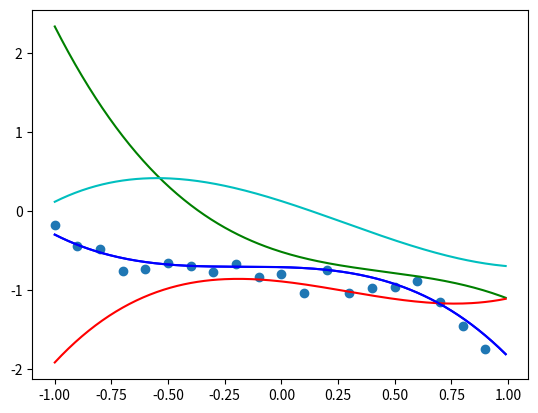

Recreate this plot in Python.
import numpy as np
import matplotlib.pyplot as plt

M = 4
m = np.zeros(M)
gamma = np.eye(M,M)

w1 = np.random.multivariate_normal(m, gamma)
w2 = np.random.multivariate_normal(m, gamma)
w3 = np.random.multivariate_normal(m, gamma)
w4 = np.random.multivariate_normal(m, gamma)

x = np.arange(-1, 1, 0.01)
x2 = x ** 2
x3 = x ** 3
one = np.ones(x.shape, dtype=float)
xs = np.array([one, x, x2, x3])

y1 = np.dot(w1.T, xs)
y2 = np.dot(w2.T, xs)
y3 = np.dot(w3.T, xs)
y4 = np.dot(w4.T, xs)

plt.plot(x, y1, color='b')
plt.plot(x, y2, color='g')
plt.plot(x, y3, color='r')
plt.plot(x, y4, color='c')
print('学習前のモデルからの3次関数のサンプル')
plt.show()

x_2 = np.arange(-1, 1, 0.1)
x2_2 = x_2 ** 2
x3_2 = x_2 ** 3
one_2 = np.ones(x_2.shape, dtype=float)
xs_2 = np.array([one_2, x_2, x2_2, x3_2])

print(w1.shape, xs_2.shape)
mean = np.dot(w1.T, xs_2)
lam = 10.0
y_2 = np.random.normal(mean, 1/lam)

plt.plot(x, y1, color='b')
plt.scatter(x_2, y_2)
plt.show()
